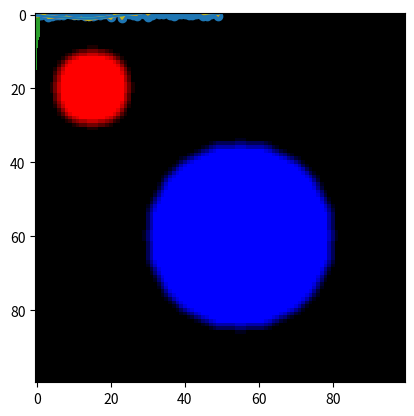
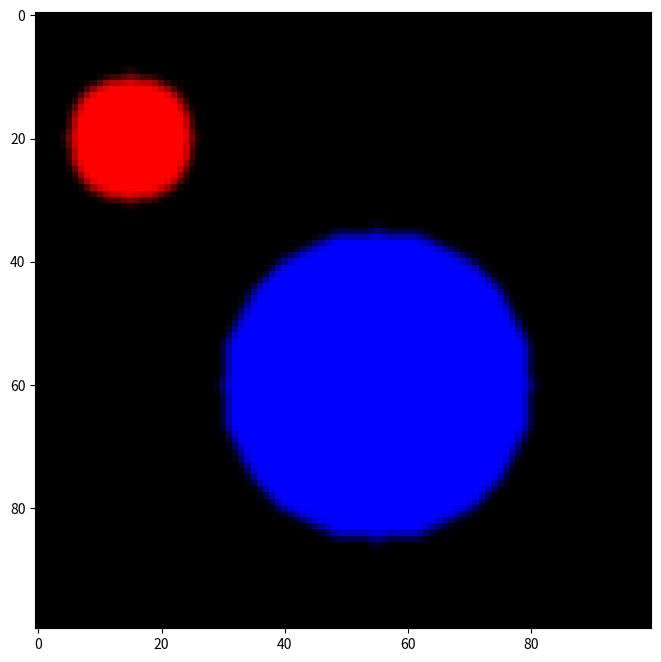
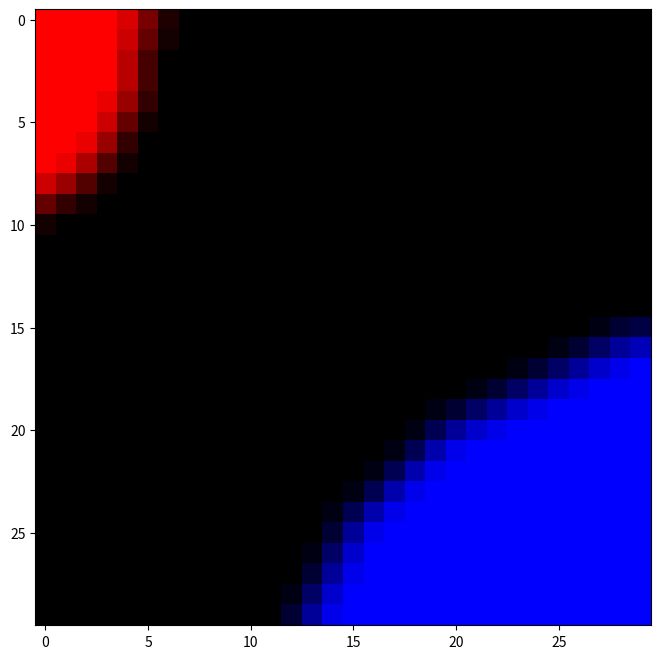
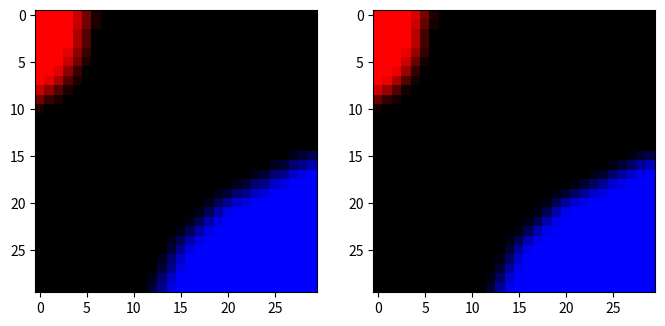

Recreate these plots in Python, in order.
import numpy as np
from PIL import Image

a = np.arange(6).reshape(2, 3)
a

rng = np.random.default_rng()
b = rng.random((2, 3))
b

a + b

a * b

np.sin(b)

a = np.array(5)
print(a)
a.shape

a + b

a * b

b[1]

b[1] = a
b

import math
import matplotlib.pyplot as plt

xxx = range(50)
yyy = np.array([math.sin(2*math.pi*i/50) for i in xxx])
plt.plot(xxx, yyy)

xxx = np.arange(50)
yyy = np.sin(2*math.pi*xxx/50)
plt.plot(xxx, yyy)

rng = np.random.default_rng()

noise = rng.normal(scale=0.4, size=xxx.shape)
plt.scatter(xxx, noise)

plt.hist(noise, bins=7)

data = yyy + noise
plt.plot(xxx, data)

w = 11
kernel = np.ones(w)/w
kernel

(data[:w] * kernel).sum()

data2 = np.zeros(60)
data2[5:-5] = data

data2

conv = [(data2[i:w+i] * kernel).sum() for i in range(50)]
plt.plot(xxx, conv)

plt.plot(xxx, np.convolve(data, kernel, 'same'))

v = np.array([math.exp(-((i-5)**2/16)) for i in range(11)])
v

v = np.exp(-(np.arange(11)-5)**2/16)
v

kernel1 = v/v.sum()
kernel1

plt.plot(range(50), np.convolve(data, kernel1, 'same'))

plt.plot(yyy)     # blue
plt.plot(data)    # orange
plt.plot(np.convolve(data, kernel, 'same'))  # green
plt.plot(np.convolve(data, kernel1, 'same')) # red 

expic = np.zeros((100,100,3),dtype='uint8')
for i in range(expic.shape[0]):
    for j in range(expic.shape[1]):
        if (i-20)**2 + (j-15)**2 <= 10**2:
            # a red circle with centre (20,15) and radius 10
            expic[i,j,0]=255
        if (i-60)**2 + (j-55)**2 <= 25**2:
            # a blue circle with centre (60,55) and radius 25
            expic[i,j,2] = 255

Image.fromarray(expic)

plt.imshow(expic[20:50,20:50])

kernel = np.ones((3,3))/9
kernel

avblur = np.zeros((100,100,3), dtype='uint8')
for r in range(1,99):
    for c in range(1,99):
        val = np.array([0,0,0])
        for i in range(3):
            for j in range(3):
                val = val + kernel[i, j]*expic[r-i+1, c-j+1]
        avblur[r,c,:] = np.uint8(val)



plt.imshow(avblur)

plt.figure(figsize=(8,8))
plt.imshow(avblur[20:50,20:50])

v = np.array([[math.exp(-((i-1)**2+(j-1)**2)/2) for j in range(3)] for i in range(3)])
kernel1 = v/v.sum()
kernel1

gaussblur = np.zeros((100,100,3), dtype='uint8')
for r in range(1,99):
    for c in range(1,99):
        val = np.array([0,0,0])
        for i in range(3):
            for j in range(3):
                val = val + kernel1[i, j]*expic[r-i+1, c-j+1]
        gaussblur[r,c,:] = np.uint8(val)

       

plt.imshow(gaussblur)

plt.figure(figsize=(8,8))
plt.imshow(gaussblur[20:50,20:50])

plt.figure(figsize=(8,8))
plt.subplot(1, 2, 1)
plt.imshow(avblur[20:50,20:50])
plt.subplot(1,2,2)
plt.imshow(gaussblur[20:50,20:50])

